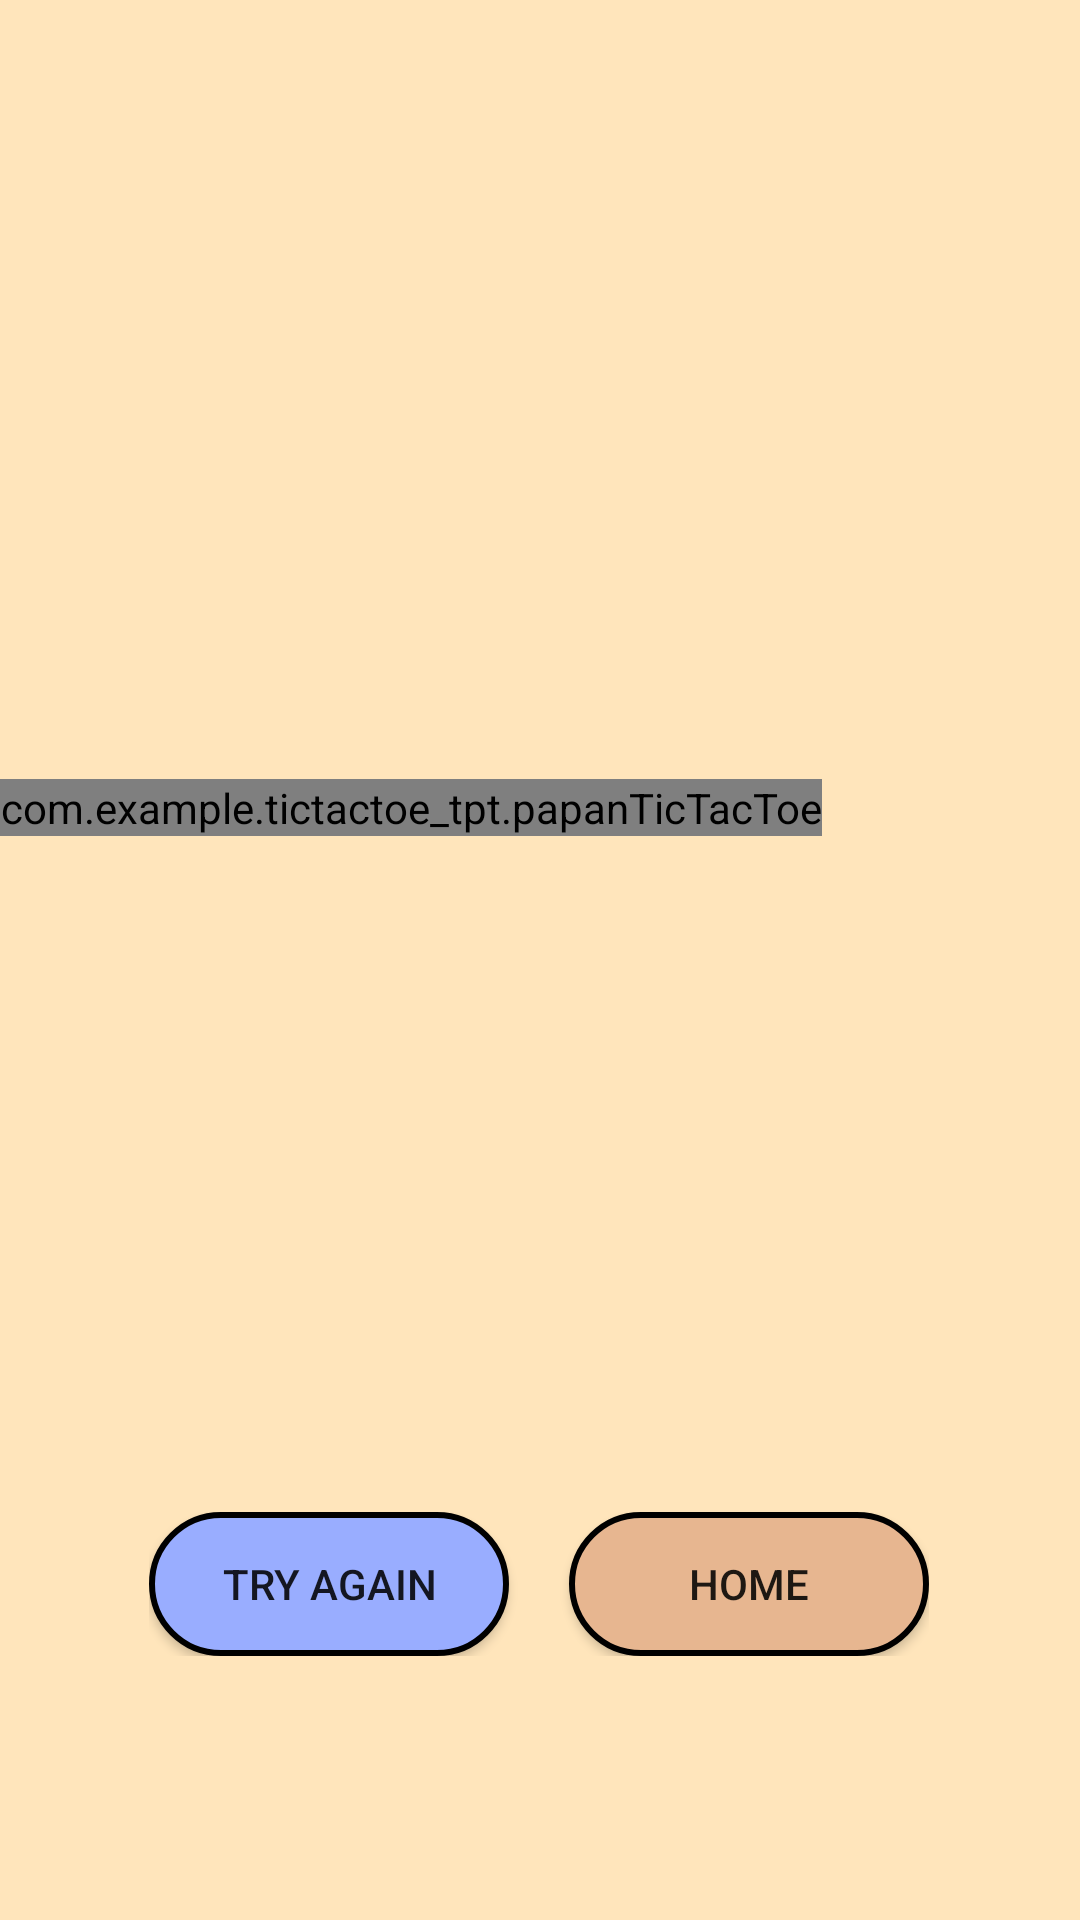

Write the Android layout XML for this screen, with the resource values it uses.
<!-- AndroidManifest.xml: application theme Theme.TicTacToe_TPT -->
<!-- res/layout/game_display.xml -->
<?xml version="1.0" encoding="utf-8"?>
<androidx.constraintlayout.widget.ConstraintLayout xmlns:android="http://schemas.android.com/apk/res/android"
    xmlns:app="http://schemas.android.com/apk/res-auto"
    xmlns:tools="http://schemas.android.com/tools"
    xmlns:custom="http://schemas.android.com/apk/res-auto"
    android:layout_width="match_parent"
    android:layout_height="match_parent"
    tools:context=".GameDisplay"
    android:background="#ffe5bb">

    <TextView
        android:id="@+id/playerNameDisplay"
        android:layout_width="wrap_content"
        android:layout_height="wrap_content"
        android:layout_marginTop="45dp"
        android:textSize="24sp"
        app:layout_constraintEnd_toEndOf="parent"
        app:layout_constraintHorizontal_bias="0.498"
        app:layout_constraintStart_toStartOf="parent"
        app:layout_constraintTop_toTopOf="parent" />

    <androidx.constraintlayout.widget.ConstraintLayout
        android:layout_width="wrap_content"
        android:layout_height="wrap_content"
        android:layout_marginBottom="88dp"
        app:layout_constraintBottom_toBottomOf="parent"
        app:layout_constraintEnd_toEndOf="parent"
        app:layout_constraintHorizontal_bias="0.497"
        app:layout_constraintStart_toStartOf="parent">

        <Button
            android:id="@+id/ulangBtn"
            android:layout_width="120dp"
            android:layout_height="wrap_content"
            android:background="@drawable/blue_button"
            android:onClick="ulangBtnClick"
            android:text="@string/ulangBtn"
            android:textSize="14sp"
            app:layout_constraintBottom_toBottomOf="parent"
            app:layout_constraintStart_toStartOf="parent"
            app:layout_constraintTop_toTopOf="parent" />

        <Button
            android:id="@+id/homeBtn"
            android:layout_width="120dp"
            android:layout_height="wrap_content"
            android:layout_marginStart="20dp"
            android:background="@drawable/red_button"
            android:onClick="homeBtnClick"
            android:text="@string/homeButton"
            app:layout_constraintBottom_toBottomOf="parent"
            app:layout_constraintEnd_toEndOf="parent"
            app:layout_constraintStart_toEndOf="@+id/ulangBtn"
            app:layout_constraintTop_toTopOf="parent" />
    </androidx.constraintlayout.widget.ConstraintLayout>

    <com.example.tictactoe_tpt.papanTicTacToe
        android:id="@+id/papanTicTacToe"
        android:layout_width="wrap_content"
        android:layout_height="wrap_content"
        app:layout_constraintBottom_toBottomOf="parent"
        app:layout_constraintEnd_toEndOf="parent"
        app:layout_constraintHorizontal_bias="0.0"
        app:layout_constraintStart_toStartOf="parent"
        app:layout_constraintTop_toTopOf="parent"
        app:layout_constraintVertical_bias="0.418"
        custom:buletColor="#465494"
        custom:papanColor="#201734"
        custom:silangColor="#FF565F"
        custom:garisKemenangan="#8AFFA7"/>
</androidx.constraintlayout.widget.ConstraintLayout>
<!-- resources referenced by this layout -->
<resources>
  <!-- drawable blue_button (drawable) -->
  <?xml version="1.0" encoding="utf-8"?>
  <selector xmlns:android="http://schemas.android.com/apk/res/android">
      <item>
          <shape android:shape="rectangle">
              <solid android:color="#99ADFF"/>
              <corners android:radius="100dp"/>
              <stroke android:color="@color/black" android:width="2dp"/>
          </shape>
      </item>
  
  </selector>
  <!-- drawable red_button (drawable) -->
  <?xml version="1.0" encoding="utf-8"?>
  <selector xmlns:android="http://schemas.android.com/apk/res/android">
      <item>
          <shape android:shape="rectangle">
              <solid android:color="#E7B690"/>
              <corners android:radius="100dp"/>
              <stroke android:color="@color/black" android:width="2dp"/>
          </shape>
      </item>
  
  </selector>
  <string name="homeButton">Home</string>
  <string name="ulangBtn">Try Again</string>
  <style name="Theme.TicTacToe_TPT" parent="Theme.AppCompat.Light.NoActionBar">
          
          <item name="colorPrimary">@color/purple_500</item>
          <item name="colorPrimaryVariant">@color/purple_700</item>
          <item name="colorOnPrimary">@color/white</item>
          
          <item name="colorSecondary">@color/teal_200</item>
          <item name="colorSecondaryVariant">@color/teal_700</item>
          <item name="colorOnSecondary">@color/black</item>
          
          <item name="android:statusBarColor" tools:targetApi="l">?attr/colorPrimaryVariant</item>
          
      </style>
  <!-- not gathered from this repository: default colours our renderer supplied (Android Studio template values) -->
  <color name="purple_500">#FF6200EE</color>
  <color name="purple_700">#FF3700B3</color>
  <color name="teal_200">#FF03DAC5</color>
  <color name="teal_700">#FF018786</color>
  <color name="black">#FF000000</color>
  <color name="white">#FFFFFFFF</color>
</resources>
